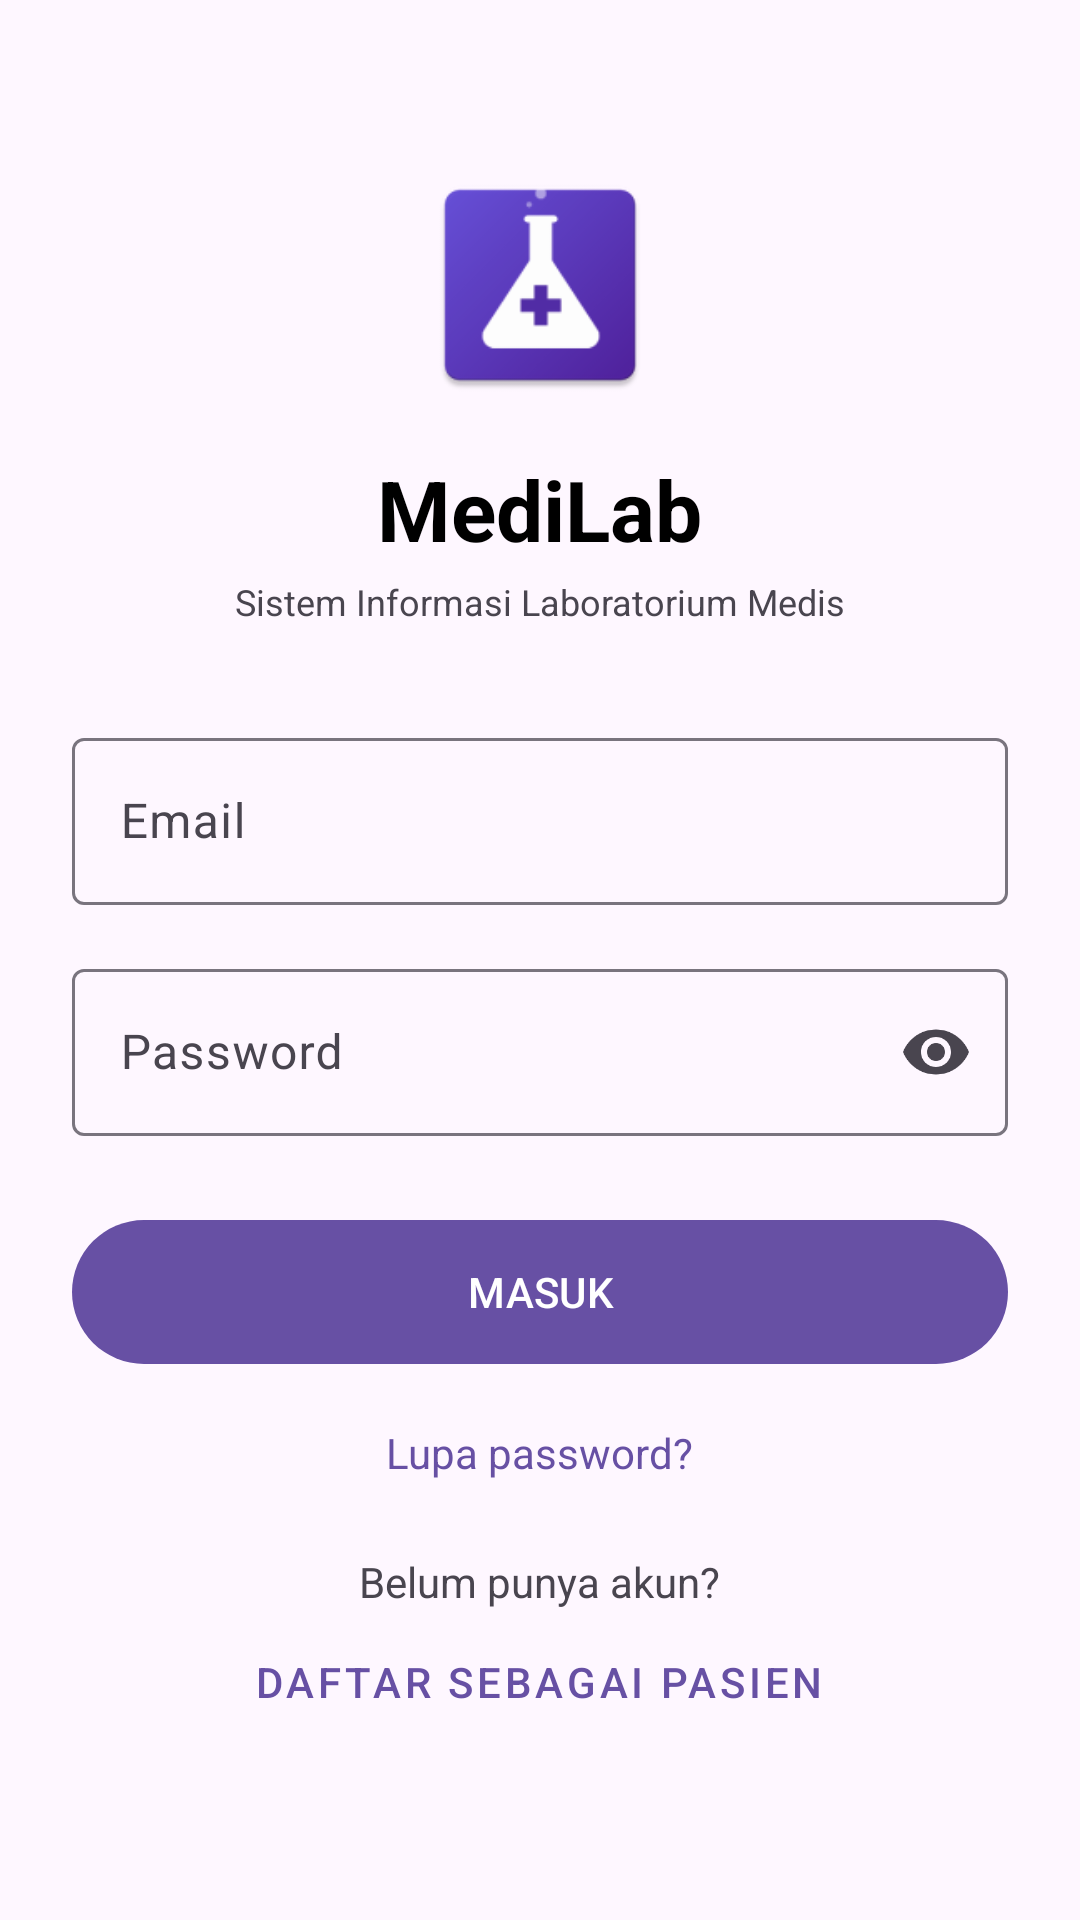

Here is an Android app screen rendered from its layout file. Give the layout XML and the strings, colors and styles it references.
<!-- AndroidManifest.xml: application theme Theme.MediLab -->
<!-- res/layout/activity_login.xml -->
<?xml version="1.0" encoding="utf-8"?>
<LinearLayout xmlns:android="http://schemas.android.com/apk/res/android"
    xmlns:app="http://schemas.android.com/apk/res-auto"
    android:layout_width="match_parent"
    android:layout_height="match_parent"
    android:orientation="vertical"
    android:padding="24dp"
    android:gravity="center">

    <ImageView
        android:layout_width="80dp"
        android:layout_height="80dp"
        android:src="@mipmap/ic_launcher"
        android:layout_marginBottom="16dp"/>

    <TextView
        android:layout_width="wrap_content"
        android:layout_height="wrap_content"
        android:text="MediLab"
        android:textSize="28sp"
        android:textStyle="bold"
        android:textColor="@color/black"
        android:layout_marginBottom="4dp"/>

    <TextView
        android:layout_width="wrap_content"
        android:layout_height="wrap_content"
        android:text="Sistem Informasi Laboratorium Medis"
        android:textSize="12sp"
        android:textColor="@color/grey"
        android:layout_marginBottom="32dp"/>

    <com.google.android.material.textfield.TextInputLayout
        android:layout_width="match_parent"
        android:layout_height="wrap_content"
        android:layout_marginBottom="16dp"
        app:endIconMode="clear_text">

        <com.google.android.material.textfield.TextInputEditText
            android:id="@+id/etEmail"
            android:layout_width="match_parent"
            android:layout_height="wrap_content"
            android:hint="Email"
            android:inputType="textEmailAddress"/>
    </com.google.android.material.textfield.TextInputLayout>

    <com.google.android.material.textfield.TextInputLayout
        android:layout_width="match_parent"
        android:layout_height="wrap_content"
        android:layout_marginBottom="24dp"
        app:endIconMode="password_toggle">

        <com.google.android.material.textfield.TextInputEditText
            android:id="@+id/etPassword"
            android:layout_width="match_parent"
            android:layout_height="wrap_content"
            android:hint="Password"
            android:inputType="textPassword"/>
    </com.google.android.material.textfield.TextInputLayout>

    <com.google.android.material.button.MaterialButton
        android:id="@+id/btnLogin"
        android:layout_width="match_parent"
        android:layout_height="56dp"
        android:text="MASUK"
        android:textAllCaps="true"/>

    <TextView
        android:id="@+id/tvLupaPassword"
        android:layout_width="wrap_content"
        android:layout_height="wrap_content"
        android:text="Lupa password?"
        android:textColor="?attr/colorPrimary"
        android:layout_marginTop="16dp"
        android:layout_marginBottom="24dp"/>

    <TextView
        android:layout_width="wrap_content"
        android:layout_height="wrap_content"
        android:text="Belum punya akun?"
        android:textColor="@color/grey"/>

    <com.google.android.material.button.MaterialButton
        android:id="@+id/btnRegister"
        style="@style/Widget.MaterialComponents.Button.TextButton"
        android:layout_width="wrap_content"
        android:layout_height="wrap_content"
        android:text="DAFTAR SEBAGAI PASIEN"
        android:textAllCaps="true"/>
</LinearLayout>
<!-- resources referenced by this layout -->
<resources>
  <!-- mipmap ic_launcher: webp bitmap (mipmap-hdpi, 2192 bytes) -->
  <style name="Theme.MediLab" parent="Base.Theme.MediLab" />
  <style name="Base.Theme.MediLab" parent="Theme.Material3.DayNight.NoActionBar">
          
          
      </style>
  <!-- not gathered from this repository: default colours our renderer supplied (Android Studio template values) -->
  <color name="black">#FF000000</color>
</resources>
